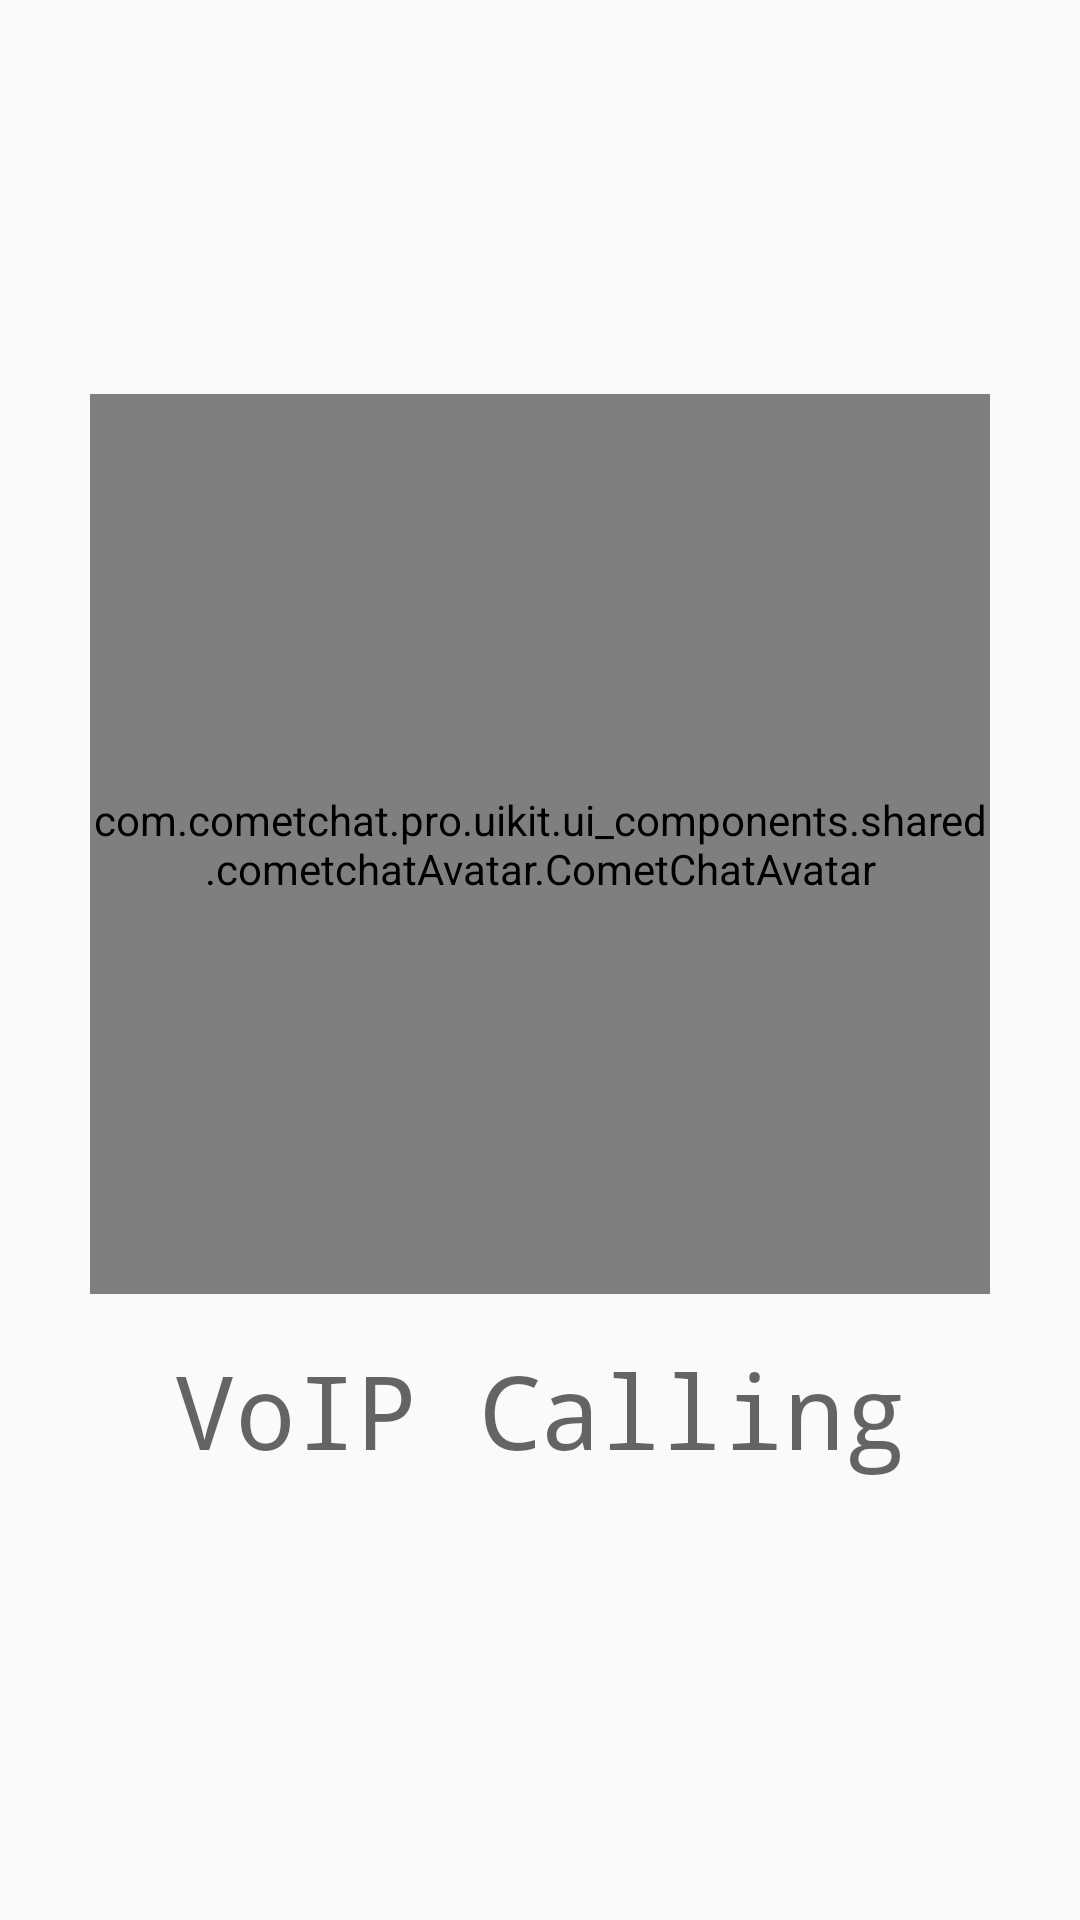

Reconstruct the res/layout file that produces this screen, plus the resources it refers to.
<!-- AndroidManifest.xml: application theme Theme.VoIPCalling -->
<!-- res/layout/activity_splash.xml -->
<?xml version="1.0" encoding="utf-8"?>
<LinearLayout xmlns:android="http://schemas.android.com/apk/res/android"
    xmlns:app="http://schemas.android.com/apk/res-auto"
    xmlns:tools="http://schemas.android.com/tools"
    android:orientation="vertical"
    android:layout_width="match_parent"
    android:layout_height="match_parent"
    android:gravity="center"
    android:animateLayoutChanges="true"
    tools:context=".SplashActivity">
    <com.cometchat.pro.uikit.ui_components.shared.cometchatAvatar.CometChatAvatar
        android:src="@mipmap/ic_launcher"
        android:layout_gravity="center"
        android:id="@+id/logo"
        android:layout_width="300dp"
        android:layout_height="300dp"/>
    <TextView
        android:gravity="center"
        android:fontFamily="monospace"
        style="@style/TextAppearance.AppCompat.Display1"
        android:text="VoIP Calling"
        android:layout_margin="16dp"
        android:layout_width="match_parent"
        android:layout_height="wrap_content"/>
    <RelativeLayout
        android:visibility="gone"
        android:id="@+id/inputLayout"
        android:layout_width="match_parent"
        android:layout_height="wrap_content">
        <EditText
            android:layout_marginLeft="16dp"
            android:layout_marginRight="16dp"
            android:id="@+id/phoneNumberEdt"
            android:padding="16dp"
            android:inputType="phone"
            android:hint="Enter your Phone Number"
            android:background="@drawable/search_box"
            android:layout_width="match_parent"
            android:layout_height="wrap_content"/>
        <com.google.android.gms.common.SignInButton
            android:layout_margin="16dp"
            android:layout_below="@+id/phoneNumberEdt"
            android:id="@+id/signInBtn"
            android:layout_width="match_parent"
            android:layout_height="wrap_content"/>
    </RelativeLayout>
</LinearLayout>
<!-- resources referenced by this layout -->
<resources>
  <!-- mipmap ic_launcher: png bitmap (mipmap-xxxhdpi, 10746 bytes) -->
  <style name="Theme.VoIPCalling" parent="Theme.MaterialComponents.DayNight.NoActionBar.Bridge">
          
          <item name="colorPrimary">@color/purple_500</item>
          <item name="colorPrimaryVariant">@color/purple_700</item>
          <item name="colorOnPrimary">@color/white</item>
          
          <item name="colorSecondary">@color/teal_200</item>
          <item name="colorSecondaryVariant">@color/teal_700</item>
          <item name="colorOnSecondary">@color/black</item>
          
          <item name="android:statusBarColor" tools:targetApi="l">?attr/colorPrimaryVariant</item>
          
      </style>
  <!-- not gathered from this repository: default colours our renderer supplied (Android Studio template values) -->
  <color name="purple_500">#FF6200EE</color>
  <color name="purple_700">#FF3700B3</color>
  <color name="teal_200">#FF03DAC5</color>
  <color name="teal_700">#FF018786</color>
  <color name="black">#FF000000</color>
  <color name="white">#FFFFFFFF</color>
</resources>
